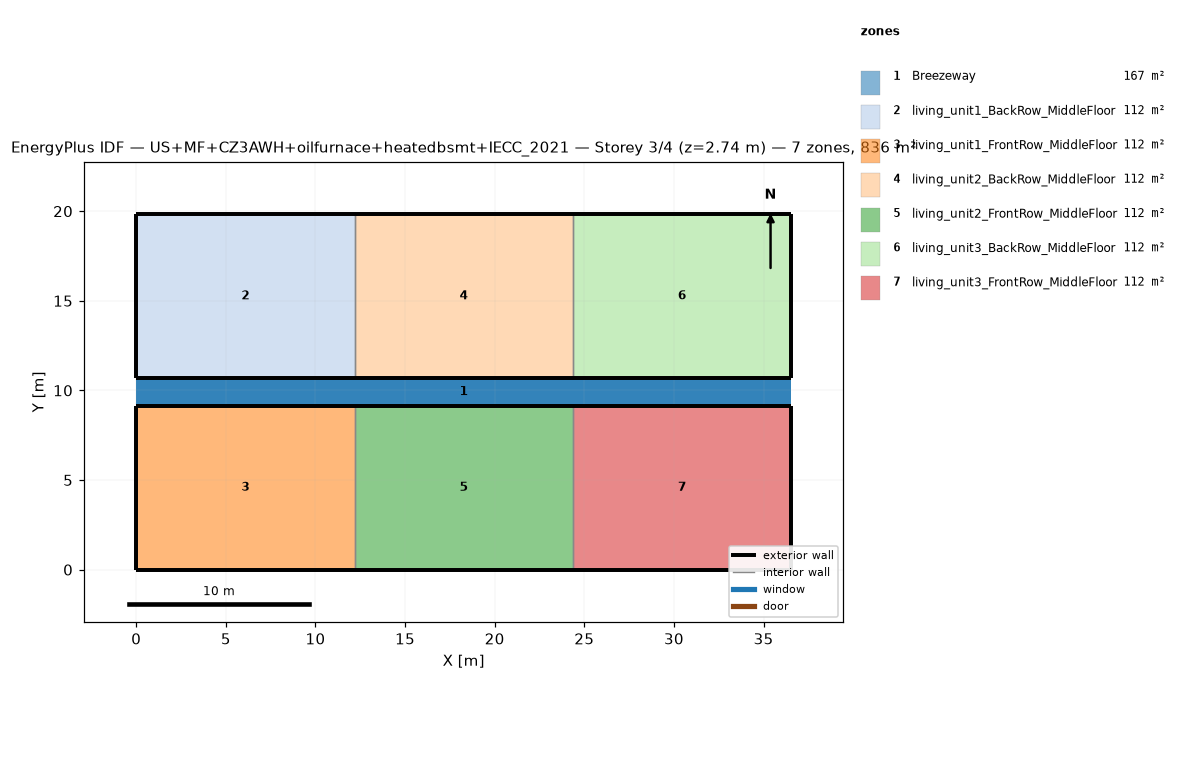
=== STOREY PLAN SPEC (per zone: floor XY polygon, exterior-wall plan segments, windows/doors) ===
zone 1: Breezeway  (167.0 m²)
  floor: (36.54, 9.16) (0.00, 9.16) (0.00, 10.68) (36.54, 10.68)
  floor: (36.54, 9.16) (0.00, 9.16) (0.00, 10.68) (36.54, 10.68)
  floor: (36.54, 9.16) (0.00, 9.16) (0.00, 10.68) (36.54, 10.68)
zone 2: living_unit1_BackRow_MiddleFloor  (111.5 m²)
  floor: (12.18, 10.68) (0.00, 10.68) (0.00, 19.84) (12.18, 19.84)
  exterior wall: (0.00, 10.68) – (12.18, 10.68)  [12.2 m]
  exterior wall: (12.18, 19.84) – (0.00, 19.84)  [12.2 m]
  exterior wall: (0.00, 19.84) – (0.00, 10.68)  [9.2 m]
  interior walls: 1
zone 3: living_unit1_FrontRow_MiddleFloor  (111.5 m²)
  floor: (12.18, 0.00) (0.00, 0.00) (0.00, 9.16) (12.18, 9.16)
  exterior wall: (0.00, 0.00) – (12.18, 0.00)  [12.2 m]
  exterior wall: (12.18, 9.16) – (0.00, 9.16)  [12.2 m]
  exterior wall: (0.00, 9.16) – (0.00, 0.00)  [9.2 m]
  interior walls: 1
zone 4: living_unit2_BackRow_MiddleFloor  (111.5 m²)
  floor: (24.36, 10.68) (12.18, 10.68) (12.18, 19.84) (24.36, 19.84)
  exterior wall: (12.18, 10.68) – (24.36, 10.68)  [12.2 m]
  exterior wall: (24.36, 19.84) – (12.18, 19.84)  [12.2 m]
  interior walls: 2
zone 5: living_unit2_FrontRow_MiddleFloor  (111.5 m²)
  floor: (24.36, 0.00) (12.18, 0.00) (12.18, 9.16) (24.36, 9.16)
  exterior wall: (12.18, 0.00) – (24.36, 0.00)  [12.2 m]
  exterior wall: (24.36, 9.16) – (12.18, 9.16)  [12.2 m]
  interior walls: 2
zone 6: living_unit3_BackRow_MiddleFloor  (111.5 m²)
  floor: (36.54, 10.68) (24.36, 10.68) (24.36, 19.84) (36.54, 19.84)
  exterior wall: (24.36, 10.68) – (36.54, 10.68)  [12.2 m]
  exterior wall: (36.54, 10.68) – (36.54, 19.84)  [9.2 m]
  exterior wall: (36.54, 19.84) – (24.36, 19.84)  [12.2 m]
  interior walls: 1
zone 7: living_unit3_FrontRow_MiddleFloor  (111.5 m²)
  floor: (36.54, 0.00) (24.36, 0.00) (24.36, 9.16) (36.54, 9.16)
  exterior wall: (24.36, 0.00) – (36.54, 0.00)  [12.2 m]
  exterior wall: (36.54, 0.00) – (36.54, 9.16)  [9.2 m]
  exterior wall: (36.54, 9.16) – (24.36, 9.16)  [12.2 m]
  interior walls: 1

=== DERIVED (storey summary) ===
Building: US+MF+CZ3AWH+oilfurnace+heatedbsmt+IECC_2021
Storey: 3 of 4  (floor level z = 2.74 m)
Storey gross floor area: 836.2 m²
Zones on this storey: 7
  - Breezeway: floor 167.0 m²
  - living_unit1_BackRow_MiddleFloor: floor 111.5 m²; exterior wall 33.5 m (86.9 m²); WWR 0.0%
  - living_unit1_FrontRow_MiddleFloor: floor 111.5 m²; exterior wall 33.5 m (86.9 m²); WWR 0.0%
  - living_unit2_BackRow_MiddleFloor: floor 111.5 m²; exterior wall 24.4 m (63.1 m²); WWR 0.0%
  - living_unit2_FrontRow_MiddleFloor: floor 111.5 m²; exterior wall 24.4 m (63.1 m²); WWR 0.0%
  - living_unit3_BackRow_MiddleFloor: floor 111.5 m²; exterior wall 33.5 m (86.9 m²); WWR 0.0%
  - living_unit3_FrontRow_MiddleFloor: floor 111.5 m²; exterior wall 33.5 m (86.9 m²); WWR 0.0%
Zone adjacency (shared interzone walls):
  - living_unit1_BackRow_MiddleFloor ↔ living_unit2_BackRow_MiddleFloor
  - living_unit1_FrontRow_MiddleFloor ↔ living_unit2_FrontRow_MiddleFloor
  - living_unit2_BackRow_MiddleFloor ↔ living_unit3_BackRow_MiddleFloor
  - living_unit2_FrontRow_MiddleFloor ↔ living_unit3_FrontRow_MiddleFloor